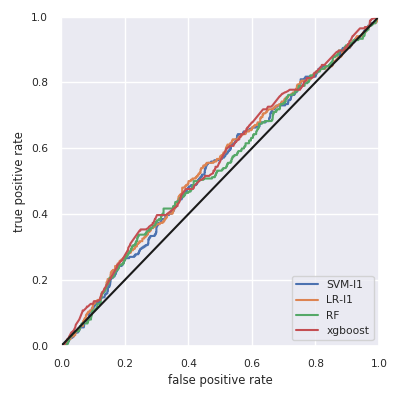

The table this chart was drawn from, first rows:
, skl-SVM-l1, skl-LR-l1, skl-RF, xgboost
Accuracy, 0.815, 0.815, 0.815, 0.815
F1w, 0.731, 0.731, 0.731, 0.731
AUC, 0.538, 0.546, 0.535, 0.552
